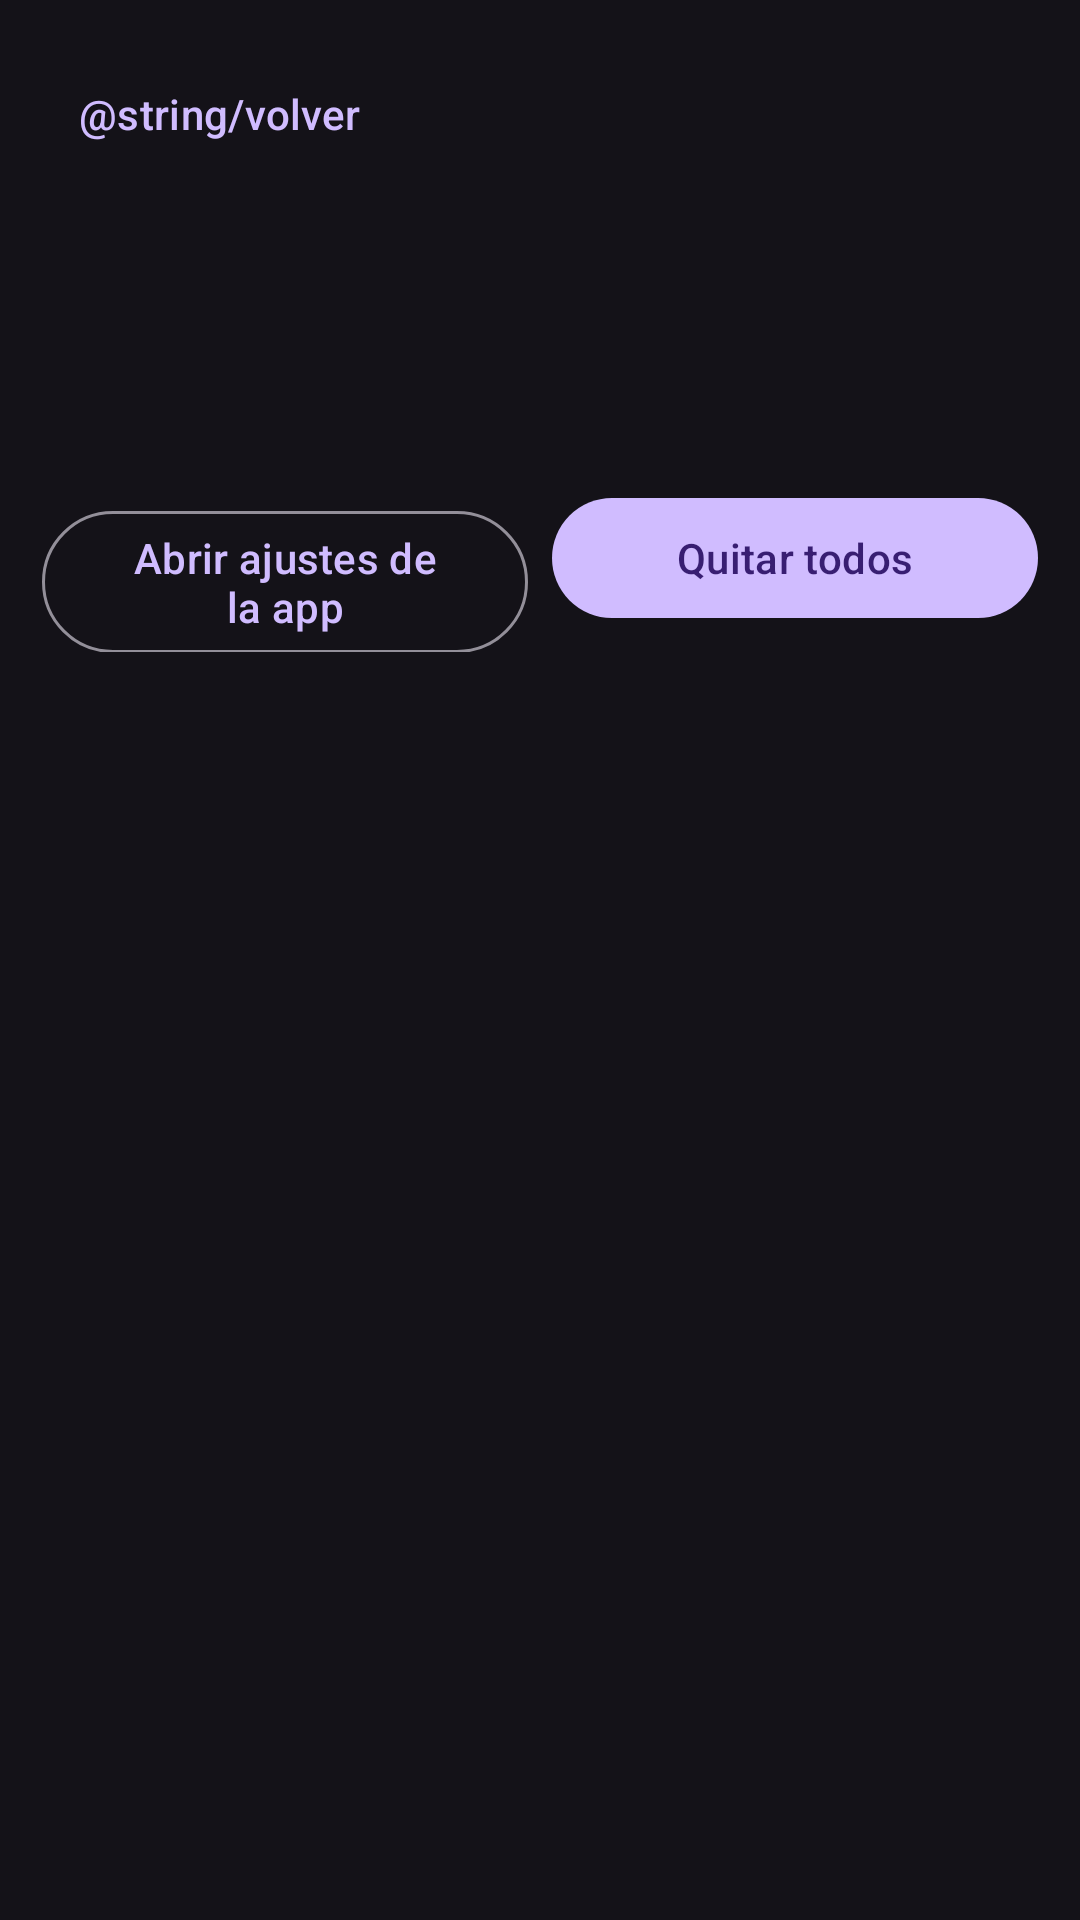

Layout XML and referenced resources for this Android screen:
<!-- AndroidManifest.xml: application theme Theme.Suite -->
<!-- res/layout/activity_app_detalle.xml -->
<?xml version="1.0" encoding="utf-8"?>
<LinearLayout xmlns:android="http://schemas.android.com/apk/res/android"
    android:layout_width="match_parent"
    android:layout_height="match_parent"
    android:orientation="vertical"
    android:paddingStart="14dp"
    android:paddingTop="14dp"
    android:paddingEnd="14dp">

    <com.google.android.material.button.MaterialButton
        android:id="@+id/btnVolver"
        style="@style/Widget.Material3.Button.TextButton"
        android:layout_width="wrap_content"
        android:layout_height="wrap_content"
        android:text="@string/volver" />

    <LinearLayout
        android:layout_width="match_parent"
        android:layout_height="wrap_content"
        android:gravity="center_vertical"
        android:orientation="horizontal">

        <ImageView
            android:id="@+id/detIcono"
            android:layout_width="56dp"
            android:layout_height="56dp"
            android:contentDescription="@null"
            android:importantForAccessibility="no" />

        <LinearLayout
            android:layout_width="0dp"
            android:layout_height="wrap_content"
            android:layout_marginStart="12dp"
            android:layout_weight="1"
            android:orientation="vertical">

            <TextView
                android:id="@+id/detNombre"
                android:layout_width="match_parent"
                android:layout_height="wrap_content"
                android:textSize="22sp"
                android:textStyle="bold" />

            <TextView
                android:id="@+id/detPaquete"
                android:layout_width="match_parent"
                android:layout_height="wrap_content"
                android:fontFamily="monospace"
                android:textSize="11sp" />

            <TextView
                android:id="@+id/detEtiquetas"
                android:layout_width="match_parent"
                android:layout_height="wrap_content"
                android:textSize="12sp" />
        </LinearLayout>
    </LinearLayout>

    <TextView
        android:id="@+id/detResumen"
        android:layout_width="match_parent"
        android:layout_height="wrap_content"
        android:layout_marginTop="10dp"
        android:textSize="16sp"
        android:textStyle="bold" />

    <TextView
        android:id="@+id/detAvisoShell"
        android:layout_width="match_parent"
        android:layout_height="wrap_content"
        android:layout_marginTop="6dp"
        android:textSize="12sp"
        android:visibility="gone" />

    <com.google.android.material.button.MaterialButton
        android:id="@+id/detBtnModo"
        style="@style/Widget.Material3.Button.TonalButton"
        android:layout_width="wrap_content"
        android:layout_height="wrap_content"
        android:text="@string/abrir_modo_avanzado"
        android:visibility="gone" />

    <LinearLayout
        android:layout_width="match_parent"
        android:layout_height="wrap_content"
        android:layout_marginTop="8dp"
        android:orientation="horizontal">

        <com.google.android.material.button.MaterialButton
            android:id="@+id/detBtnAjustes"
            style="@style/Widget.Material3.Button.OutlinedButton"
            android:layout_width="0dp"
            android:layout_height="wrap_content"
            android:layout_marginEnd="4dp"
            android:layout_weight="1"
            android:text="@string/abrir_ajustes_app" />

        <com.google.android.material.button.MaterialButton
            android:id="@+id/detBtnQuitarTodos"
            android:layout_width="0dp"
            android:layout_height="wrap_content"
            android:layout_marginStart="4dp"
            android:layout_weight="1"
            android:text="@string/quitar_todos" />
    </LinearLayout>

    <com.google.android.material.progressindicator.LinearProgressIndicator
        android:id="@+id/detOcupado"
        android:layout_width="match_parent"
        android:layout_height="wrap_content"
        android:layout_marginTop="6dp"
        android:indeterminate="true"
        android:visibility="invisible" />

    <androidx.recyclerview.widget.RecyclerView
        android:id="@+id/listaPermisos"
        android:layout_width="match_parent"
        android:layout_height="0dp"
        android:layout_marginTop="4dp"
        android:layout_weight="1"
        android:clipToPadding="false"
        android:paddingBottom="16dp" />
</LinearLayout>
<!-- resources referenced by this layout -->
<resources>
  <string name="abrir_ajustes_app">Abrir ajustes de la app</string>
  <string name="quitar_todos">Quitar todos</string>
  <style name="Theme.Suite" parent="Theme.Material3.Dark.NoActionBar" />
</resources>
